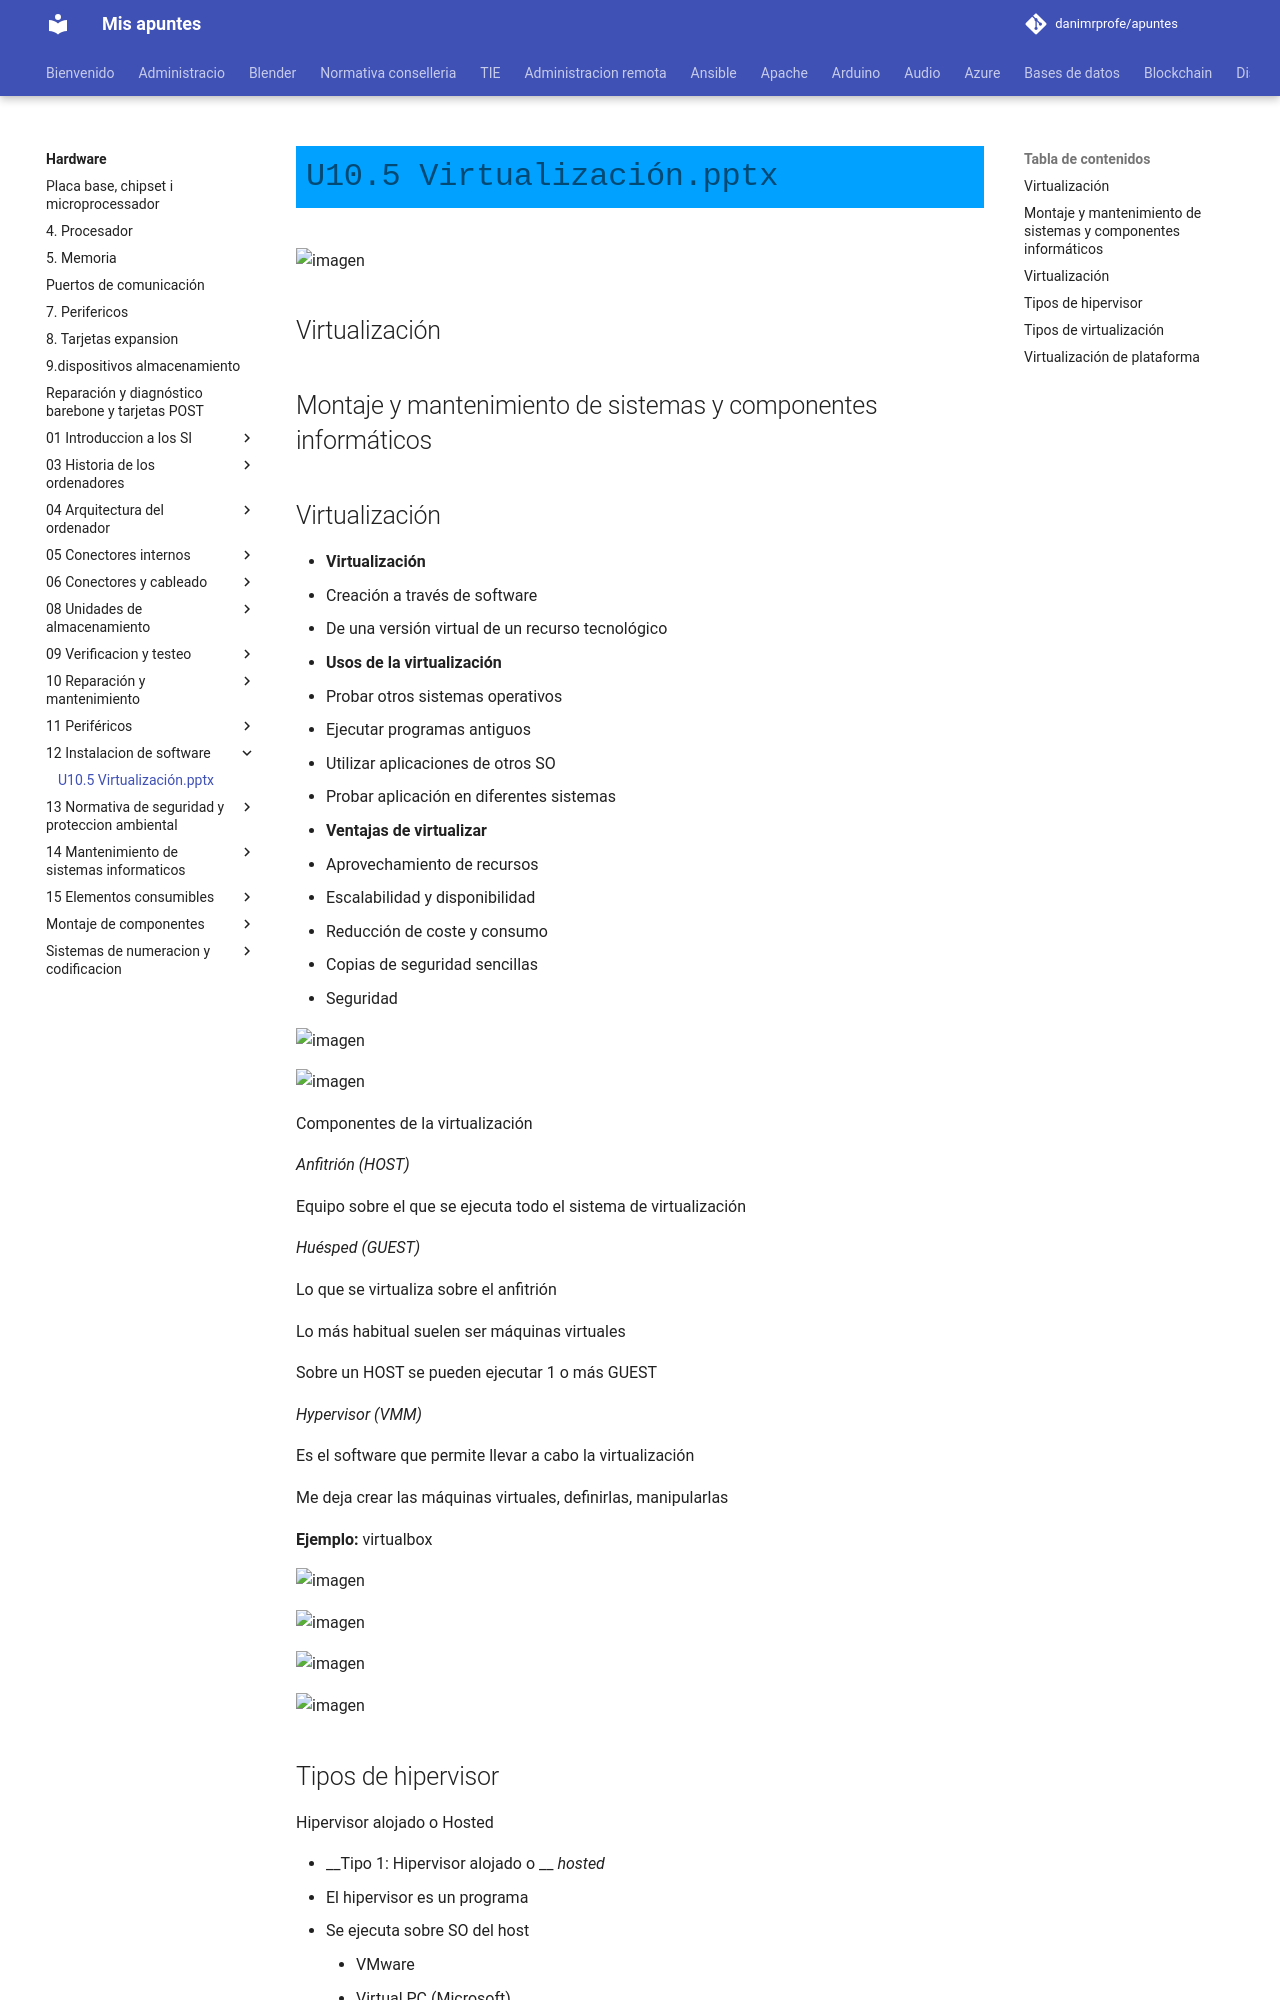

repository: danimrprofe/apuntes · page: hardware/12_-_Instalacion_de_software/U10.5_Virtualización.pptx/index.html · generator: mkdocs

![imagen](img/U105_Virtualizaci%C3%B3n0.jpg)

## Virtualización

## Montaje y mantenimiento de sistemas y componentes informáticos

## Virtualización

* __Virtualización__
  * Creación a través de software
  * De una versión virtual de un recurso tecnológico
* __Usos de la virtualización__
  * Probar otros sistemas operativos
  * Ejecutar programas antiguos
  * Utilizar aplicaciones de otros SO
  * Probar aplicación en diferentes sistemas
* __Ventajas de virtualizar__
  * Aprovechamiento de recursos
  * Escalabilidad y disponibilidad
  * Reducción de coste y consumo
  * Copias de seguridad sencillas
  * Seguridad

![imagen](img/U105_Virtualizaci%C3%B3n1.jpg)

![imagen](img/U105_Virtualizaci%C3%B3n2.png)

Componentes de la virtualización

_Anfitrión \(HOST\)_

Equipo sobre el que se ejecuta todo el sistema de virtualización

_Huésped \(GUEST\)_

Lo que se virtualiza sobre el anfitrión

Lo más habitual suelen ser máquinas virtuales

Sobre un HOST se pueden ejecutar 1 o más GUEST

_Hypervisor \(VMM\)_

Es el software que permite llevar a cabo la virtualización

Me deja crear las máquinas virtuales, definirlas, manipularlas

__Ejemplo:__  virtualbox

![imagen](img/U105_Virtualizaci%C3%B3n3.png)

![imagen](img/U105_Virtualizaci%C3%B3n4.png)

![imagen](img/U105_Virtualizaci%C3%B3n5.jpg)

![imagen](img/U105_Virtualizaci%C3%B3n6.png)
